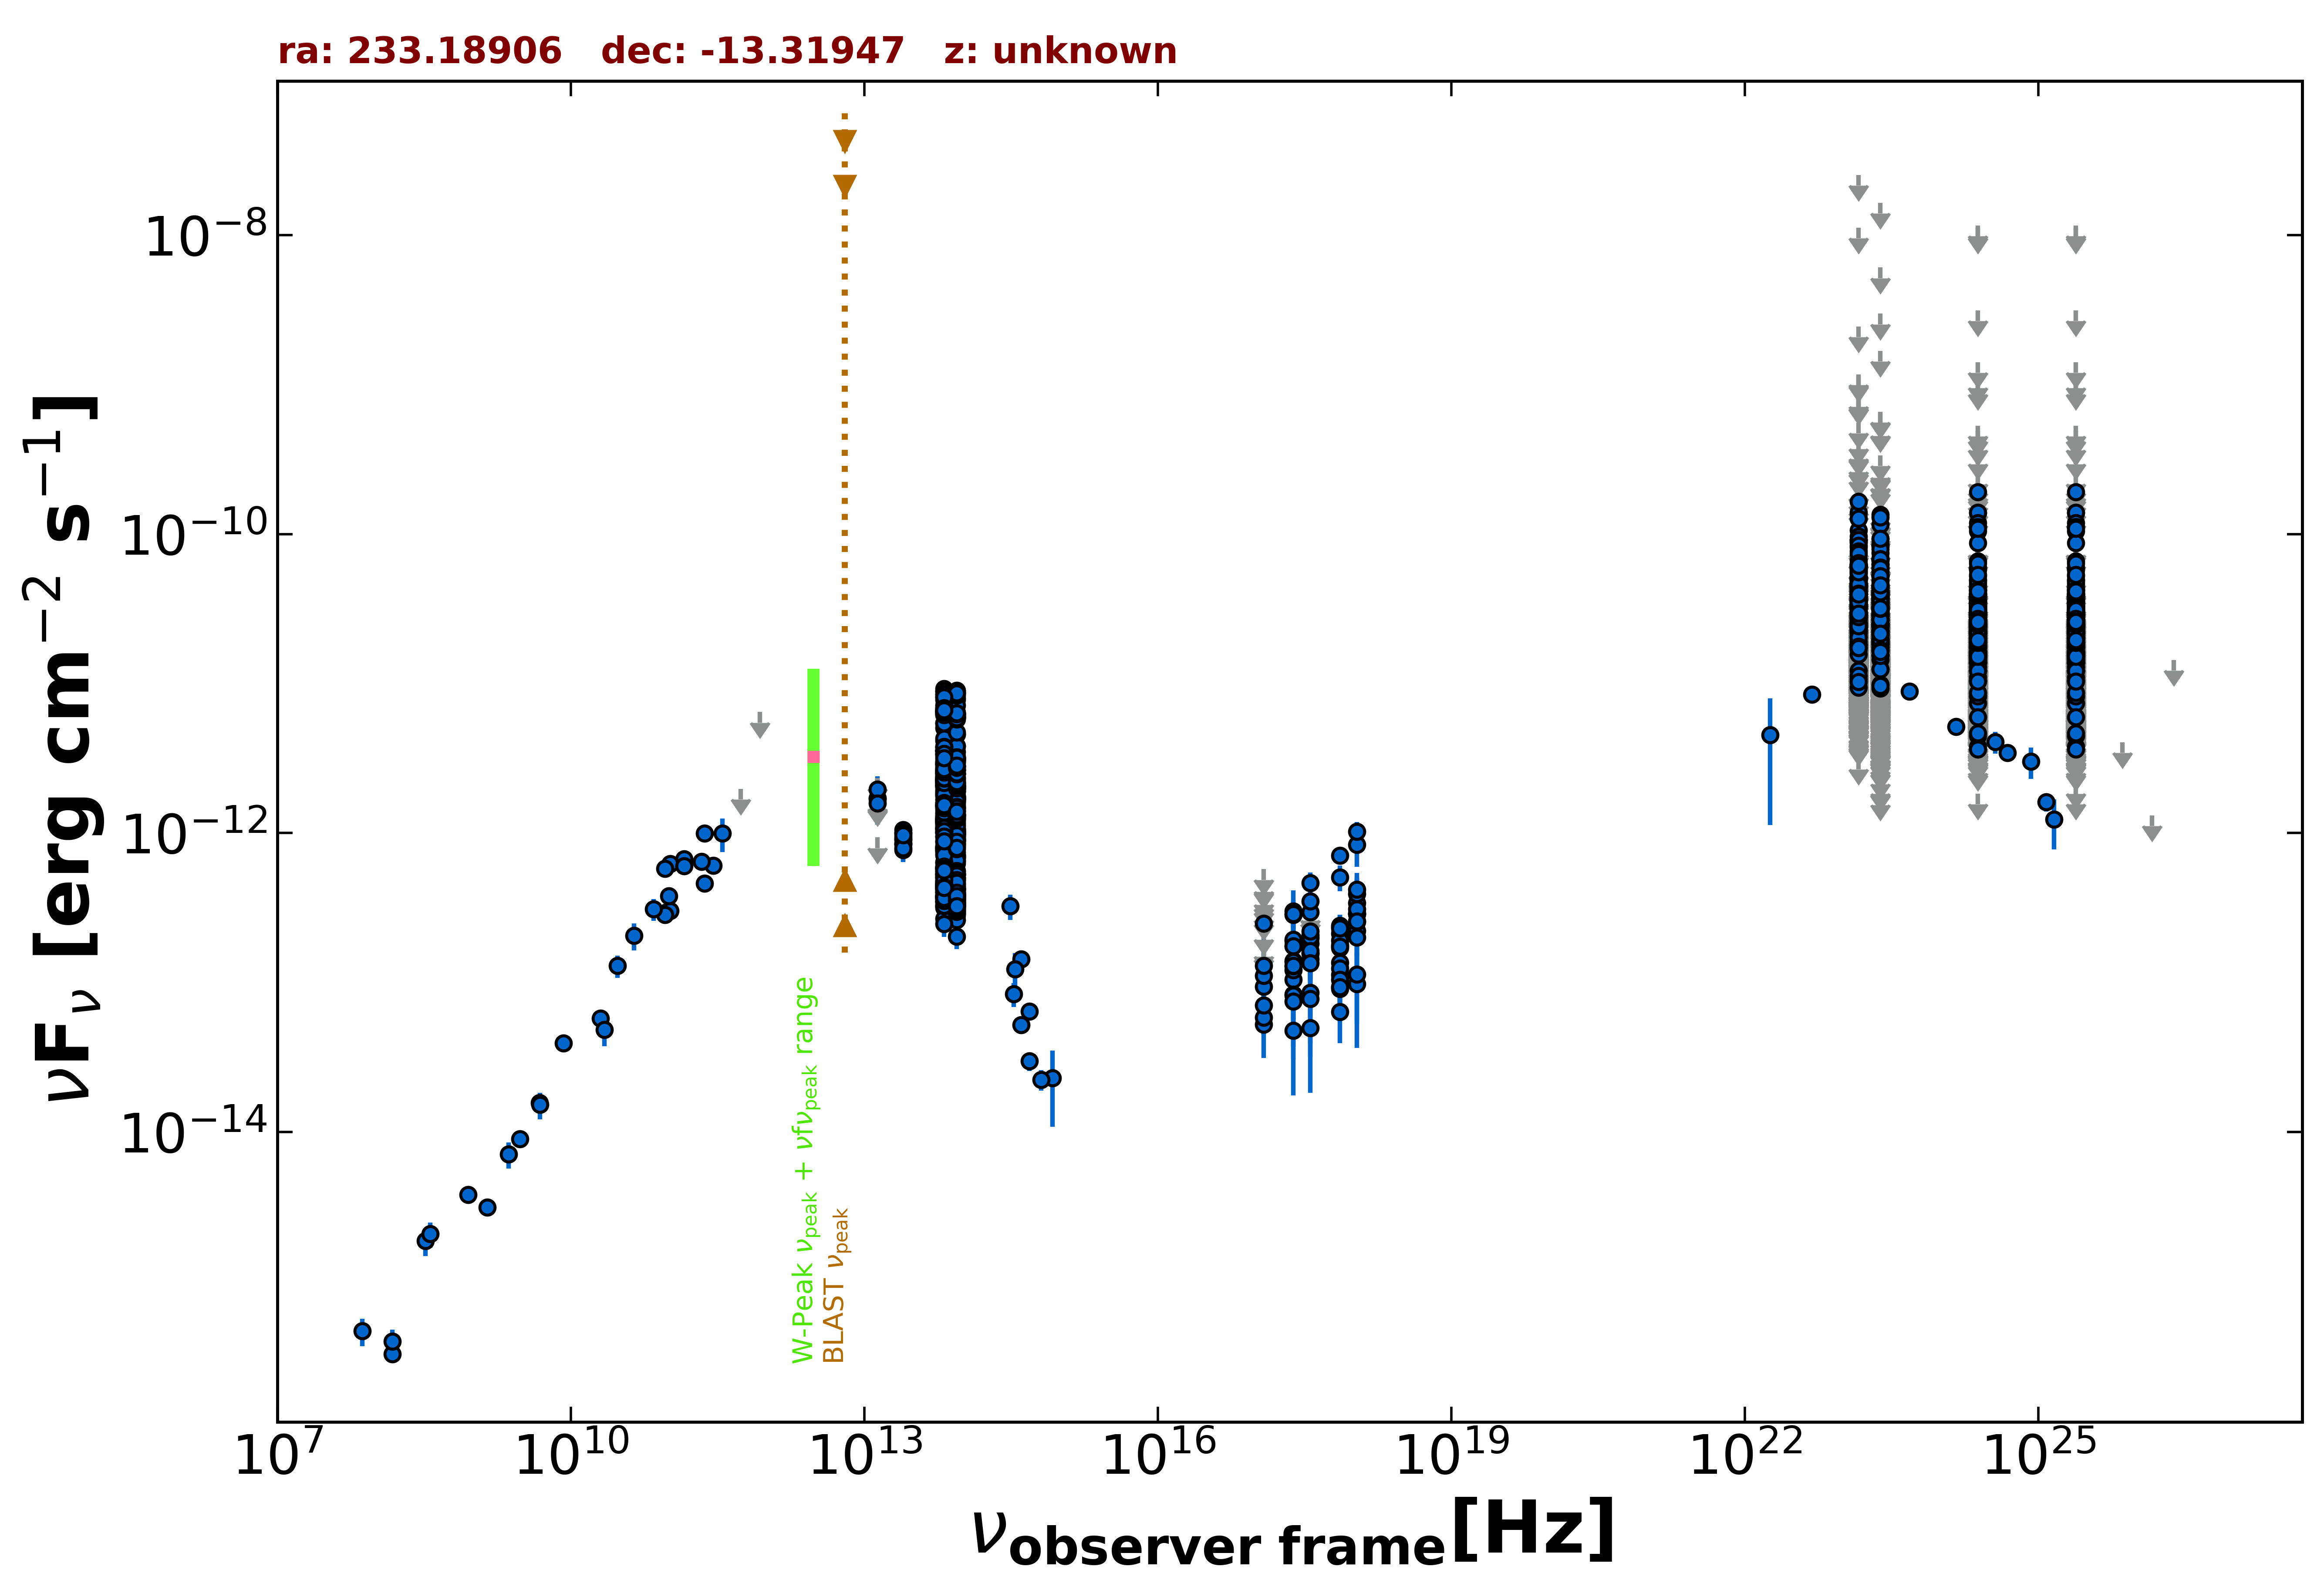

Values plotted in this chart, from the file beside it:
freq., flux, err_flux, MJD_start, MJD_end, flag, catalog, reference
1.400e+09, 3.137e-15, 9.350e-17, 55000, 55000, , NVSS, Condon et al. 1998  AJ  115  1693
8.870e+08, 3.817e-15, 2.715e-16, 55000, 55000, , RACS, Hale et al. 2021  PASA  38  e058
3.000e+09, 8.996e-15, 2.850e-17, 55000, 55000, , VLASSQL, Gordon et al. 2021  ApJS  255  30
2.418e+17, 1.046e-13, 1.031e-14, 55805, 57861, , 1OUSX, Giommi et al. in preparation
1.209e+17, 5.236e-14, 7.740e-15, 55805, 57861, , 1OUSX, Giommi et al. in preparation
3.627e+17, 1.568e-13, 1.290e-14, 55805, 57861, , 1OUSX, Giommi et al. in preparation
7.253e+17, 2.129e-13, 1.160e-14, 55805, 57861, , 1OUSX, Giommi et al. in preparation
1.088e+18, 2.870e-13, 2.370e-14, 55805, 57861, , 1OUSX, Giommi et al. in preparation
7.253e+17, 1.773e-13, 1.005e-14, 55000, 55000, , 2SXPS, Evans et al. 2020  ApJS  247  54
1.209e+17, 5.831e-14, 1.001e-14, 55000, 55000, , 2SXPS, Evans et al. 2020  ApJS  247  54
3.627e+17, 1.577e-13, 1.355e-14, 55000, 55000, , 2SXPS, Evans et al. 2020  ApJS  247  54
1.088e+18, 2.884e-13, 2.400e-14, 55000, 55000, , 2SXPS, Evans et al. 2020  ApJS  247  54
1.500e+08, 3.273e-16, 3.345e-17, 55000, 55000, , TGSS150, Intema et al. 2017  A&A  598  A781
2.000e+10, 5.760e-14, 2.800e-15, 55000, 55000, , AT20G, Murphy et al. 2010  MNRAS  402  2403
8.400e+09, 3.926e-14, 0.000e+00, 55000, 55000, , CRATES, Healey et al. 2007  ApJS  171  61
4.800e+09, 1.570e-14, 9.600e-16, 55000, 55000, , PMN, Griffith et al. 1993-1996  VizieR  VIII/…
2.850e+11, 6.070e-13, 5.700e-14, 57080, 57080, , ALMA, Bonato et al. 2019  MNRAS  485  1188
9.506e+10, 2.956e-13, 2.855e-14, 57080, 57080, , ALMA, Bonato et al. 2019  MNRAS  485  1188
2.330e+11, 9.949e-13, 5.120e-14, 57987, 57987, , ALMA, Bonato et al. 2019  MNRAS  485  1188
1.035e+11, 6.210e-13, 3.100e-14, 57987, 57987, , ALMA, Bonato et al. 2019  MNRAS  485  1188
9.150e+10, 5.774e-13, 2.925e-14, 57987, 57987, , ALMA, Bonato et al. 2019  MNRAS  485  1188
1.035e+11, 3.012e-13, 1.550e-14, 58224, 58224, , ALMA, Bonato et al. 2019  MNRAS  485  1188
9.150e+10, 2.846e-13, 2.015e-14, 58224, 58224, , ALMA, Bonato et al. 2019  MNRAS  485  1188
2.330e+11, 4.590e-13, 2.330e-14, 58224, 58224, , ALMA, Bonato et al. 2019  MNRAS  485  1188
1.430e+11, 6.699e-13, 6.425e-14, 55000, 55000, , PCCS2143, GHz The Planck Collaboration 2018  A&A  …
3.000e+10, 1.295e-13, 2.190e-14, 55000, 55000, , PCNT, The Planck Collaboration 2018  A&A  619 …
4.400e+10, 2.059e-13, 4.245e-14, 55000, 55000, , PCNT, The Planck Collaboration 2018  A&A  619 …
7.000e+10, 3.099e-13, 5.075e-14, 55000, 55000, , PCNT, The Planck Collaboration 2018  A&A  619 …
1.000e+11, 3.786e-13, 3.840e-14, 55000, 55000, , PCNT, The Planck Collaboration 2018  A&A  619 …
1.430e+11, 6.021e-13, 6.255e-14, 55000, 55000, , PCNT, The Planck Collaboration 2018  A&A  619 …
2.170e+11, 6.444e-13, 7.745e-14, 55000, 55000, , PCNT, The Planck Collaboration 2018  A&A  619 …
3.530e+11, 9.976e-13, 2.502e-13, 55000, 55000, , PCNT, The Planck Collaboration 2018  A&A  619 …
5.450e+11, 1.975e-12, 0.000e+00, 55000, 55000, UL, PCNT, The Planck Collaboration 2018  A&A  619 …
8.570e+11, 6.449e-12, 0.000e+00, 55000, 55000, UL, PCNT, The Planck Collaboration 2018  A&A  619 …
8.817e+13, 1.761e-12, 4.500e-15, 55000, 55000, , UNWISE, Schlafly et al. 2019  ApJS  240  30
6.517e+13, 1.907e-12, 6.500e-15, 55000, 55000, , UNWISE, Schlafly et al. 2019  ApJS  240  30
8.817e+13, 6.481e-13, 1.675e-14, 55000, 55000, , WISE, Wright et al. 2010  AJ  140  1868
6.517e+13, 7.534e-13, 1.940e-14, 55000, 55000, , WISE, Wright et al. 2010  AJ  140  1868
2.498e+13, 9.119e-13, 5.545e-14, 55000, 55000, , WISE, Wright et al. 2010  AJ  140  1868
1.363e+13, 1.221e-12, 1.885e-13, 55000, 55000, , WISE, Wright et al. 2010  AJ  140  1868
8.817e+13, 1.681e-12, 4.500e-14, 57243, 57243, , NEOWISE, Mainzer et al. 2014  ApJ  792  30
6.517e+13, 2.060e-12, 7.950e-14, 57243, 57243, , NEOWISE, Mainzer et al. 2014  ApJ  792  30
8.817e+13, 1.711e-12, 4.750e-14, 57243, 57243, , NEOWISE, Mainzer et al. 2014  ApJ  792  30
6.517e+13, 2.213e-12, 7.350e-14, 57243, 57243, , NEOWISE, Mainzer et al. 2014  ApJ  792  30
8.817e+13, 1.631e-12, 4.800e-14, 57243, 57243, , NEOWISE, Mainzer et al. 2014  ApJ  792  30
6.517e+13, 1.942e-12, 5.900e-14, 57243, 57243, , NEOWISE, Mainzer et al. 2014  ApJ  792  30
8.817e+13, 1.717e-12, 4.900e-14, 57243, 57243, , NEOWISE, Mainzer et al. 2014  ApJ  792  30
6.517e+13, 2.079e-12, 6.100e-14, 57243, 57243, , NEOWISE, Mainzer et al. 2014  ApJ  792  30
8.817e+13, 1.692e-12, 4.500e-14, 57243, 57243, , NEOWISE, Mainzer et al. 2014  ApJ  792  30
6.517e+13, 2.181e-12, 6.000e-14, 57243, 57243, , NEOWISE, Mainzer et al. 2014  ApJ  792  30
8.817e+13, 1.761e-12, 5.850e-14, 57243, 57243, , NEOWISE, Mainzer et al. 2014  ApJ  792  30
6.517e+13, 2.100e-12, 6.000e-14, 57243, 57243, , NEOWISE, Mainzer et al. 2014  ApJ  792  30
8.817e+13, 1.709e-12, 5.050e-14, 57243, 57243, , NEOWISE, Mainzer et al. 2014  ApJ  792  30
6.517e+13, 2.045e-12, 6.400e-14, 57243, 57243, , NEOWISE, Mainzer et al. 2014  ApJ  792  30
8.817e+13, 1.741e-12, 5.000e-14, 57243, 57243, , NEOWISE, Mainzer et al. 2014  ApJ  792  30
6.517e+13, 2.261e-12, 1.315e-13, 57243, 57243, , NEOWISE, Mainzer et al. 2014  ApJ  792  30
8.817e+13, 1.674e-12, 4.950e-14, 57242, 57242, , NEOWISE, Mainzer et al. 2014  ApJ  792  30
6.517e+13, 2.378e-12, 9.000e-14, 57242, 57242, , NEOWISE, Mainzer et al. 2014  ApJ  792  30
8.817e+13, 1.705e-12, 4.550e-14, 57243, 57243, , NEOWISE, Mainzer et al. 2014  ApJ  792  30
6.517e+13, 2.017e-12, 6.150e-14, 57243, 57243, , NEOWISE, Mainzer et al. 2014  ApJ  792  30
... 3,110 more rows
